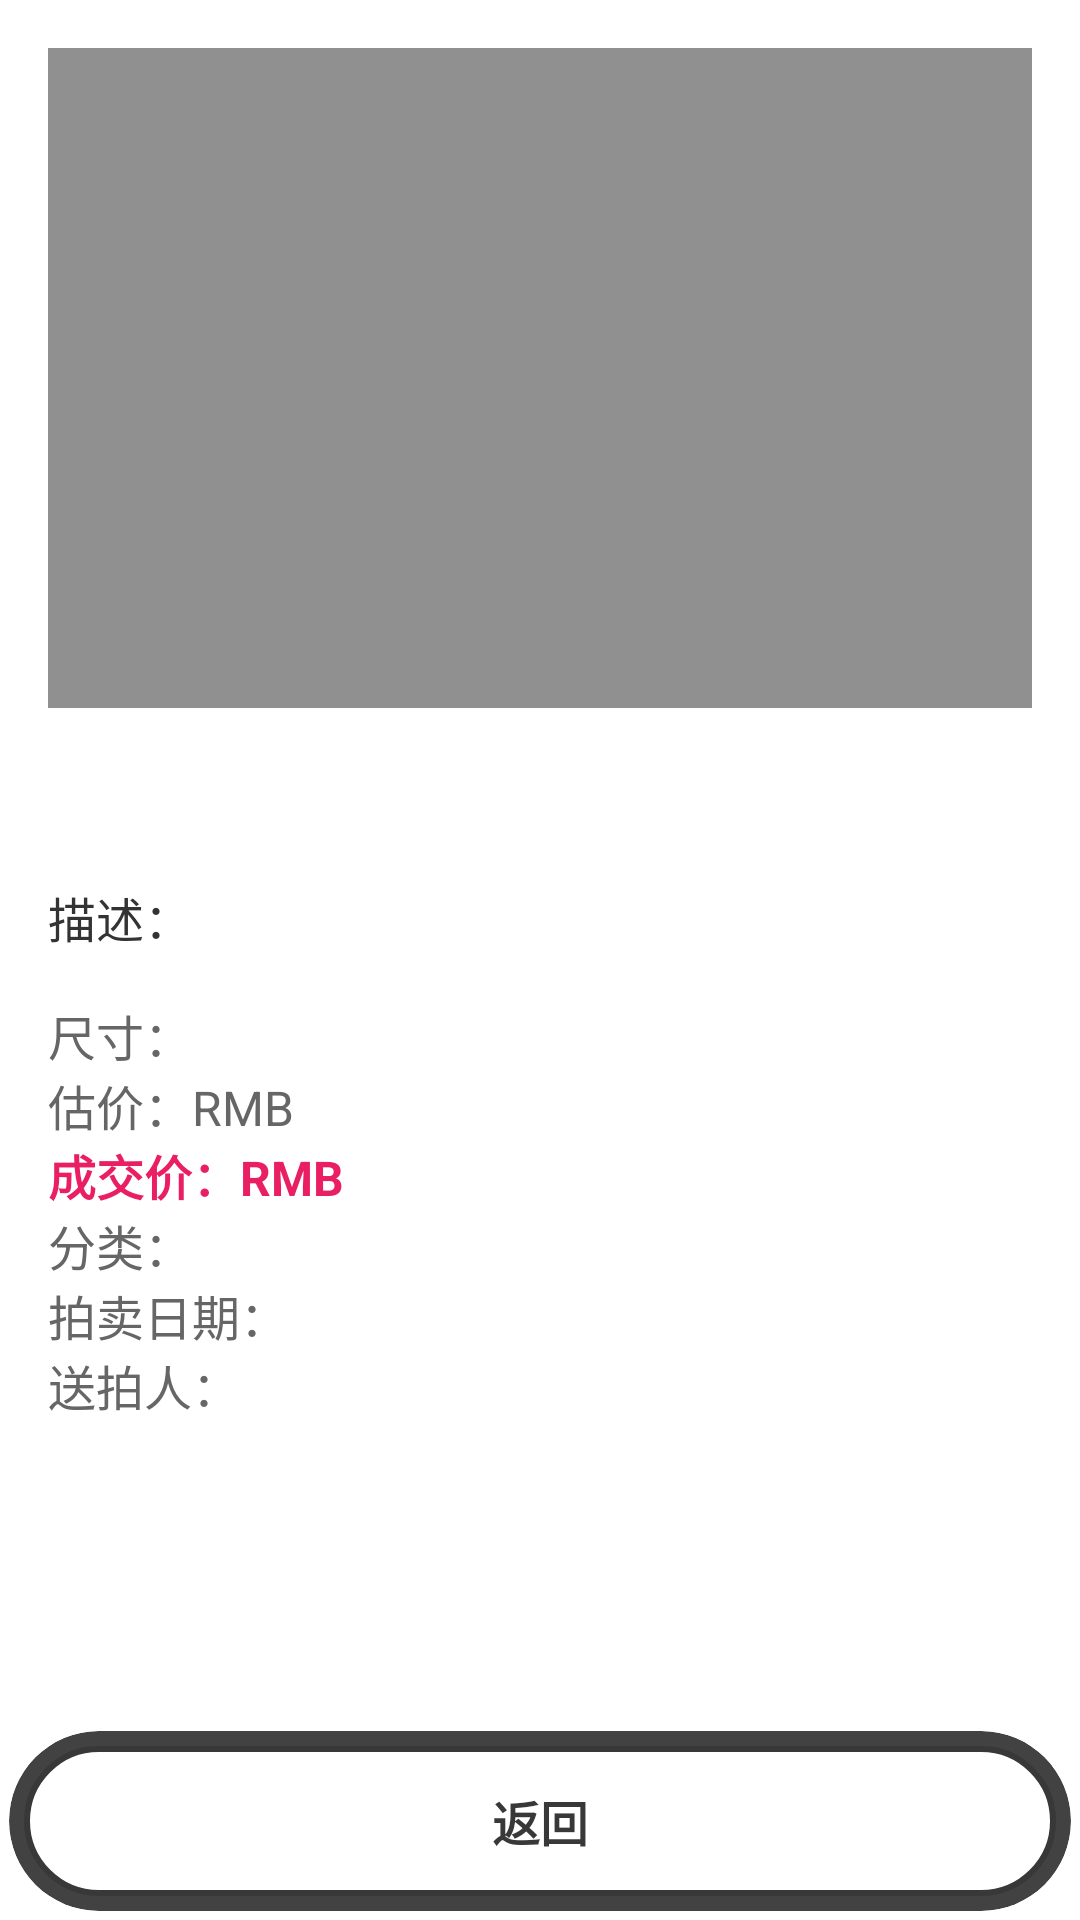

This screen was rendered from an Android layout file. Write that file and the resources it references.
<!-- AndroidManifest.xml: application theme Theme.JewelryPurchase -->
<!-- res/layout/activity_auction_detail.xml -->
<?xml version="1.0" encoding="utf-8"?>
<androidx.constraintlayout.widget.ConstraintLayout xmlns:android="http://schemas.android.com/apk/res/android"
    xmlns:app="http://schemas.android.com/apk/res-auto"
    xmlns:tools="http://schemas.android.com/tools"
    android:id="@+id/main"
    android:layout_width="match_parent"
    android:layout_height="match_parent"
    tools:context=".ui.home.AuctionDetail">

    <ScrollView xmlns:android="http://schemas.android.com/apk/res/android"
        android:layout_width="match_parent"
        android:layout_height="match_parent"
        android:padding="16dp">

        <LinearLayout
            android:layout_width="match_parent"
            android:layout_height="wrap_content"
            android:orientation="vertical">

            <ImageView
                android:id="@+id/auctionDetailImg"
                android:layout_width="match_parent"
                android:layout_height="220dp"
                android:background="@color/grey"
                android:scaleType="centerCrop" />

            
            <TextView
                android:id="@+id/auctionDetailTitle"
                android:layout_width="match_parent"
                android:layout_height="wrap_content"
                android:layout_marginTop="15dp"
                android:layout_marginBottom="16dp"
                android:textColor="@color/black"
                android:textSize="20sp"
                android:textStyle="bold" />

            
            <LinearLayout
                android:layout_width="match_parent"
                android:layout_height="wrap_content"
                android:dividerPadding="8dp"
                android:orientation="vertical"
                android:showDividers="middle">

                
                <TextView
                    android:id="@+id/auctionDetailD"
                    android:layout_width="match_parent"
                    android:layout_height="wrap_content"
                    android:text="描述："
                    android:textColor="#333"
                    android:textSize="16sp" />

                
                <TextView
                    android:id="@+id/auctionDetailG"
                    android:layout_width="match_parent"
                    android:layout_height="wrap_content"
                    android:layout_marginTop="16dp"
                    android:text="尺寸："
                    android:textColor="#666"
                    android:textSize="16sp" />

                
                <TextView
                    android:id="@+id/auctionDetailP"
                    android:layout_width="match_parent"
                    android:layout_height="wrap_content"
                    android:text="估价：RMB "
                    android:textColor="#666"
                    android:textSize="16sp" />

                
                <TextView
                    android:id="@+id/auctionDetailRP"
                    android:layout_width="match_parent"
                    android:layout_height="wrap_content"
                    android:text="成交价：RMB "
                    android:textColor="#E91E63"
                    android:textSize="16sp"
                    android:textStyle="bold" />

                
                <TextView
                    android:id="@+id/auctionDetailQ"
                    android:layout_width="match_parent"
                    android:layout_height="wrap_content"
                    android:text="分类："
                    android:textColor="#666"
                    android:textSize="16sp" />

                
                <TextView
                    android:id="@+id/auctionDetailT"
                    android:layout_width="match_parent"
                    android:layout_height="wrap_content"
                    android:text="拍卖日期："
                    android:textColor="#666"
                    android:textSize="16sp" />

                
                <TextView
                    android:id="@+id/auctionDetailH"
                    android:layout_width="match_parent"
                    android:layout_height="wrap_content"
                    android:text="送拍人："
                    android:textColor="#666"
                    android:textSize="16sp" />

            </LinearLayout>

        </LinearLayout>

    </ScrollView>

    <androidx.cardview.widget.CardView
        android:id="@+id/auctionDetailBack"
        style="@style/goods_message_btu"
        android:layout_width="match_parent"
        android:layout_height="60dp"
        app:layout_constraintBottom_toBottomOf="parent">

        <TextView
            style="@style/goods_message_btuText"
            android:layout_margin="5dp"
            android:background="@drawable/search_edit_text_background"
            android:text="返回"
            android:textColor="@color/black" />

    </androidx.cardview.widget.CardView>

</androidx.constraintlayout.widget.ConstraintLayout>
<!-- resources referenced by this layout -->
<resources>
  <color name="black">#383838</color>
  <color name="grey">#909090</color>
  <!-- drawable search_edit_text_background (drawable) -->
  <?xml version="1.0" encoding="utf-8"?>
  <shape xmlns:android="http://schemas.android.com/apk/res/android">
      <solid android:color="#FFFFFF"/>
      <corners android:radius="50dp"/>
      <stroke
          android:width="2dp"
          android:color="@color/black"/>
  </shape>
  <style name="goods_message_btu">
          <item name="android:layout_width">120dp</item>
          <item name="android:layout_height">50dp</item>
          <item name="android:layout_margin">3dp</item>
          <item name="cardCornerRadius">50dp</item>
          <item name="cardElevation">0dp</item>
      </style>
  <style name="goods_message_btuText">
          <item name="android:layout_width">match_parent</item>
          <item name="android:layout_height">match_parent</item>
          <item name="android:gravity">center</item>
          <item name="android:textSize">16sp</item>
          <item name="android:textStyle">bold</item>
      </style>
  <style name="Theme.JewelryPurchase" parent="Theme.MaterialComponents.DayNight.DarkActionBar">
          
          <item name="colorPrimary">@color/purple_500</item>
          <item name="colorPrimaryVariant">@color/colorPrimary</item>
          <item name="colorOnPrimary">@color/colorPrimary</item>
          
          <item name="colorSecondary">@color/teal_200</item>
          <item name="colorSecondaryVariant">@color/teal_700</item>
          <item name="colorOnSecondary">@color/black</item>
          
          <item name="android:statusBarColor">?attr/colorPrimaryVariant</item>
          
      </style>
  <color name="purple_500">#FF4fe3c1</color>
  <color name="colorPrimary">#000000</color>
  <color name="teal_200">#FF03DAC5</color>
  <color name="teal_700">#FF018786</color>
</resources>
